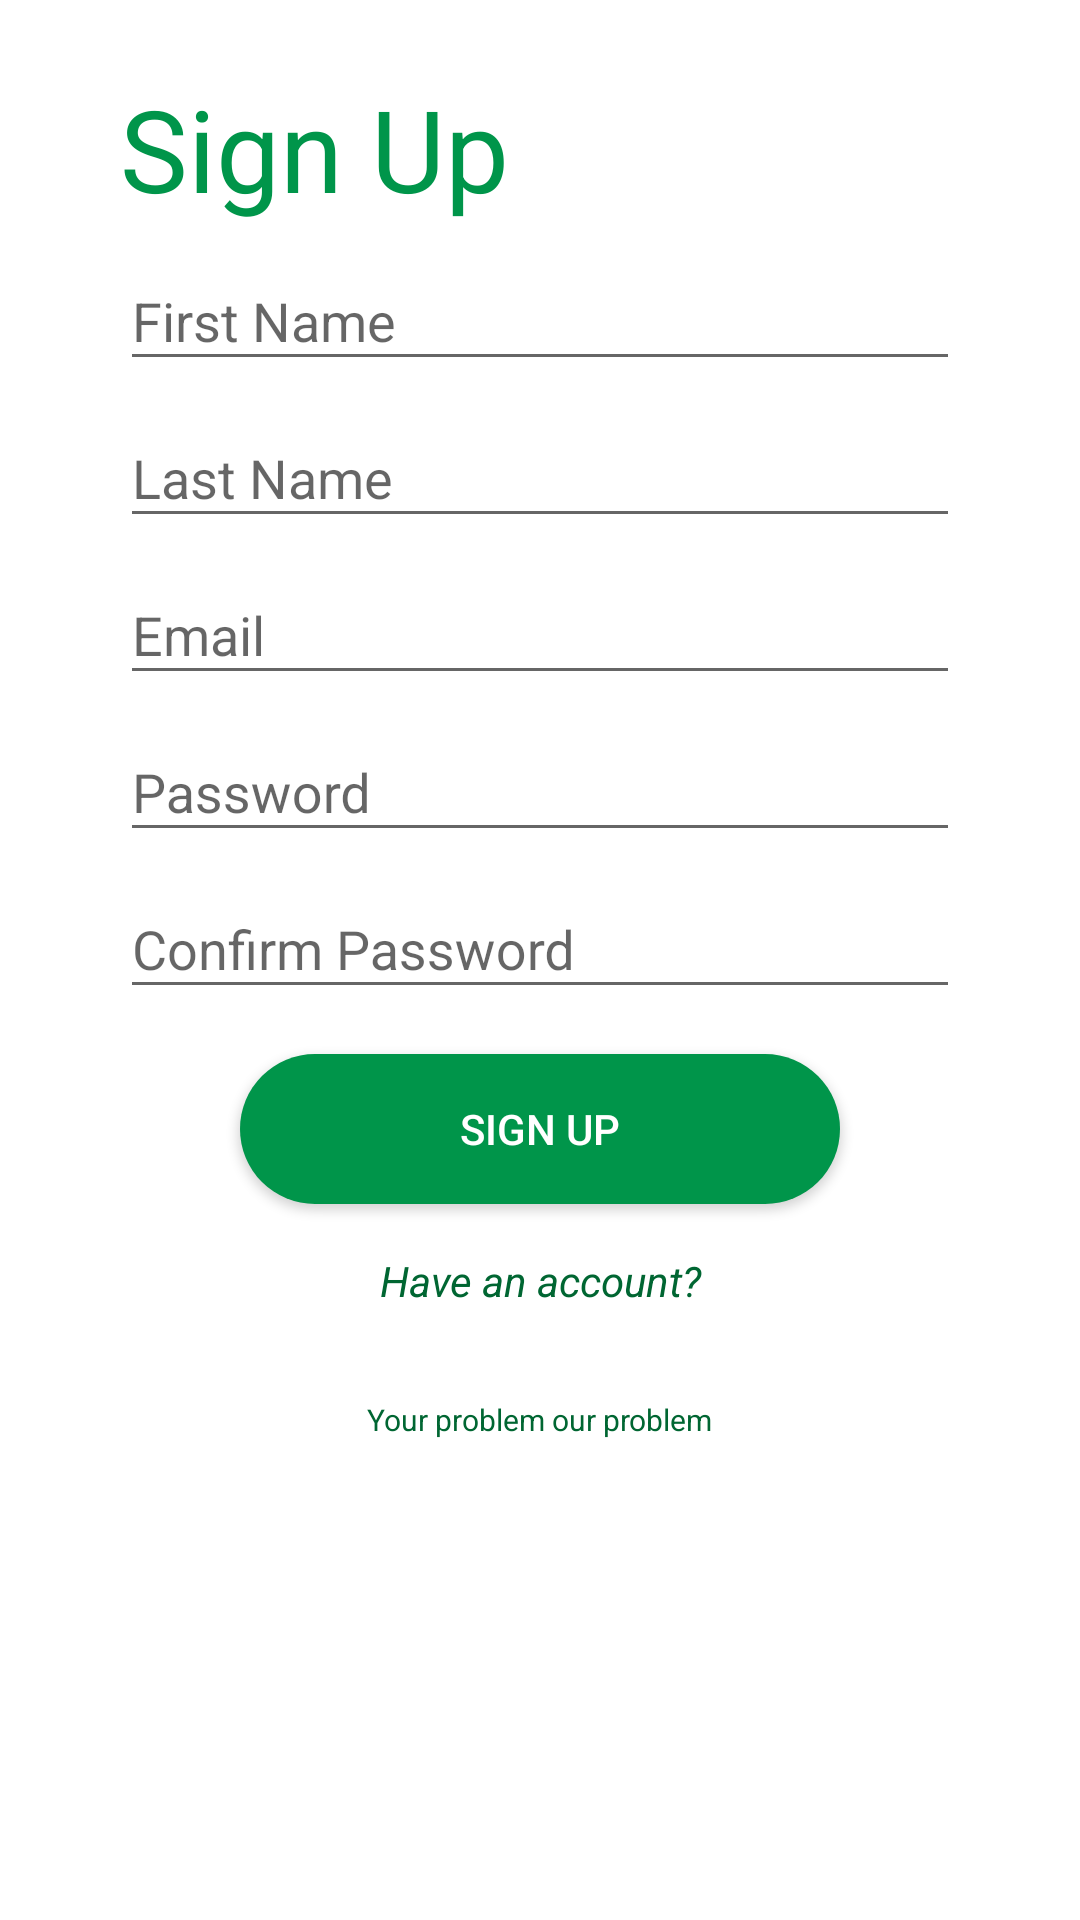

Here is an Android app screen rendered from its layout file. Give the layout XML and the strings, colors and styles it references.
<!-- AndroidManifest.xml: activity theme AppTheme.NoActionBar -->
<!-- res/layout/activity_sign_up.xml -->
<?xml version="1.0" encoding="utf-8"?>
<RelativeLayout android:layout_width="match_parent"
    android:layout_height="match_parent"
    android:background="@android:color/white"
    xmlns:android="http://schemas.android.com/apk/res/android">
    <ScrollView xmlns:android="http://schemas.android.com/apk/res/android"
        xmlns:app="http://schemas.android.com/apk/res-auto"
        android:layout_width="match_parent"
        android:layout_height="match_parent"
        android:gravity="center_horizontal"
        android:orientation="vertical"
        android:paddingTop="24dp"
        android:paddingLeft="40dp"
        android:paddingRight="40dp">

        <LinearLayout
            android:layout_width="match_parent"
            android:layout_height="wrap_content"
            android:orientation="vertical">
            <TextView
                android:layout_width="wrap_content"
                android:layout_height="wrap_content"
                android:text="Sign Up"
                android:textSize="38sp"
                android:textColor="@color/colorPrimary"/>

            <android.support.design.widget.TextInputLayout
                android:layout_width="match_parent"
                android:layout_height="wrap_content"
                android:id="@+id/name_input_layout">
                <EditText
                    android:id="@+id/txtName"
                    android:layout_width="match_parent"
                    android:layout_height="match_parent"
                    android:layout_weight="1"
                    android:inputType="textPersonName"
                    android:hint="@string/first_name"
                    android:textColorHint="@color/colorPrimaryDark"
                    android:textColor="@color/colorPrimaryDark"/>
            </android.support.design.widget.TextInputLayout>

            <android.support.design.widget.TextInputLayout
                android:layout_width="match_parent"
                android:layout_height="wrap_content"
                android:id="@+id/email_input_layout">
                <EditText
                    android:id="@+id/txtLast"
                    android:layout_width="match_parent"
                    android:layout_height="match_parent"
                    android:layout_weight="1"
                    android:inputType="textPersonName"
                    android:hint="@string/last_name"
                    android:textColorHint="@color/colorPrimaryDark"
                    android:textColor="@color/colorPrimaryDark"/>
            </android.support.design.widget.TextInputLayout>

            <android.support.design.widget.TextInputLayout
                android:layout_width="match_parent"
                android:layout_height="wrap_content"
                android:id="@+id/city_input_layout">
                <EditText
                    android:id="@+id/txtEmail"
                    android:layout_width="match_parent"
                    android:layout_height="match_parent"
                    android:layout_weight="1"
                    android:inputType="textEmailAddress"
                    android:hint="@string/email"
                    android:textColorHint="@color/colorPrimaryDark"
                    android:textColor="@color/colorPrimaryDark"/>
            </android.support.design.widget.TextInputLayout>

            <android.support.design.widget.TextInputLayout
                android:layout_width="match_parent"
                android:layout_height="wrap_content"
                android:id="@+id/pass_input_layout">
                <EditText
                    android:id="@+id/txtPassword"
                    android:layout_width="match_parent"
                    android:layout_height="match_parent"
                    android:layout_weight="1"
                    android:inputType="textPassword"
                    android:hint="@string/password"
                    android:textColorHint="@color/colorPrimaryDark"
                    android:textColor="@color/colorPrimaryDark"/>
            </android.support.design.widget.TextInputLayout>

            <android.support.design.widget.TextInputLayout
                android:layout_width="match_parent"
                android:layout_height="wrap_content"
                android:id="@+id/cpass_input_layout">
                <EditText
                    android:id="@+id/txtCPassword"
                    android:layout_width="match_parent"
                    android:layout_height="match_parent"
                    android:layout_weight="1"
                    android:inputType="textPassword"
                    android:hint="@string/confirm_password"
                    android:textColorHint="@color/colorPrimaryDark"
                    android:textColor="@color/colorPrimaryDark"/>
            </android.support.design.widget.TextInputLayout>

            <Button
                android:text="@string/signup"
                android:layout_width="200dp"
                android:layout_height="wrap_content"
                android:layout_marginTop="15dp"
                android:layout_gravity="center_horizontal"
                android:id="@+id/signup"
                android:textColor="@android:color/white"
                android:background="@drawable/signinbtn"
                android:layout_weight="1" />

            <TextView
                android:layout_width="match_parent"
                android:layout_height="wrap_content"
                android:layout_below="@+id/buttonSignUp"
                android:layout_alignParentStart="true"
                android:text="Have an account?"
                android:textStyle="italic"
                android:textColor="@color/colorPrimaryDark"
                android:textAlignment="center"
                android:layout_marginTop="@dimen/activity_vertical_margin"
                android:textAppearance="@style/Base.TextAppearance.AppCompat.Small" />

            <TextView
                android:text="@string/slogan"
                android:layout_width="wrap_content"
                android:layout_height="wrap_content"
                android:layout_alignParentBottom="true"
                android:layout_marginTop="30dp"
                android:textSize="10sp"
                android:layout_gravity="center_horizontal"
                android:textColor="@color/colorPrimaryDark"
                android:id="@+id/textView" />


        </LinearLayout>

    </ScrollView>
</RelativeLayout>
<!-- resources referenced by this layout -->
<resources>
  <color name="colorPrimary">#00954A</color>
  <color name="colorPrimaryDark">#006632</color>
  <dimen name="activity_vertical_margin">16dp</dimen>
  <!-- drawable signinbtn (drawable) -->
  <shape xmlns:android="http://schemas.android.com/apk/res/android"
  android:shape="rectangle">
  <solid android:color="@color/colorPrimary"/> 
  <size android:height="50dp"/>
  <corners
      android:bottomRightRadius="30dp"
      android:bottomLeftRadius="30dp"
      android:topLeftRadius="30dp"
      android:topRightRadius="30dp"/>
  
  
  
  </shape>
  <string name="confirm_password">Confirm Password</string>
  <string name="email">Email</string>
  <string name="first_name">First Name</string>
  <string name="last_name">Last Name</string>
  <string name="password">Password</string>
  <string name="signup">Sign Up</string>
  <string name="slogan">Your problem our problem</string>
  <style name="AppTheme.NoActionBar">
          <item name="windowActionBar">false</item>
          <item name="colorPrimary">@color/colorPrimary</item>
          <item name="colorPrimaryDark">@color/colorPrimaryDark</item>
          <item name="colorAccent">@color/colorAccent</item>
          <item name="windowNoTitle">true</item>
          <item name="android:windowDrawsSystemBarBackgrounds">true</item>
      </style>
  <color name="colorAccent">#51AF33</color>
</resources>
